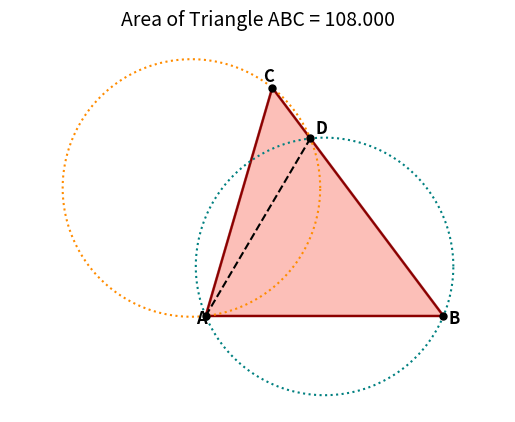

This chart was generated by the following Python code:
# -----------------------------------------------------------------------------
# Jim McCleery
# August 15, 2026
# Kailua-Kona, HI
#
# Problem:
# "In a triangle ABC, take point D on BC such that DB = 14, DA = 13, DC = 4, 
# and the circumcircle of ADB is congruent to the circumcircle of ADC. 
# What is the area of triangle ABC?"
#
# https://mathnet.mit.edu/explorer.html?p=usa_2008_2e3338
# -----------------------------------------------------------------------------

from math import pi, sin, cos, asin, sqrt
from random import uniform
import matplotlib.pyplot as plt
import numpy as np


# -----------------------------------------------------------------------------
# Helper Functions
# -----------------------------------------------------------------------------

def define_circle_from_points(x1, y1, x2, y2, x3, y3):
    """
    Finds the center (cx, cy) and radius of a circle passing through 
    three points (x1, y1), (x2, y2), and (x3, y3).
    """
    temp = x2 * x2 + y2 * y2
    bc = (x1 * x1 + y1 * y1 - temp) / 2
    cd = (temp - x3 * x3 - y3 * y3) / 2
    det = (x1 - x2) * (y2 - y3) - (x2 - x3) * (y1 - y2)

    # Calculate center coordinates (cx, cy)
    cx = (bc * (y2 - y3) - cd * (y1 - y2)) / det
    cy = ((x1 - x2) * cd - (x2 - x3) * bc) / det
    
    # Distance formula from the center to any vertex gives the radius
    radius = sqrt((cx - x1) ** 2 + (cy - y1) ** 2)
    return cx, cy, radius


def polygon_area(vertices):
    """
    Calculates the area of a polygon using the Shoelace formula.
    vertices: list of (x, y) coordinate pairs.
    """
    n = len(vertices)
    area = 0
    for i in range(n):
        x1, y1 = vertices[i]
        x2, y2 = vertices[(i + 1) % n]
        area += x1 * y2 - y1 * x2
    return abs(area) / 2


def polygon_fill_coordinates(vertices):
    """
    Prepares x and y coordinate lists for filling a polygon in matplotlib 
    by repeating the first vertex at the end to close the shape.
    """
    x_coords, y_coords = zip(*vertices)
    x_coords = list(x_coords) + [x_coords[0]]
    y_coords = list(y_coords) + [y_coords[0]]
    return x_coords, y_coords


def plot_line(x1, y1, x2, y2, color='black', linestyle='-'):
    """Draws a straight line segment between two points (x1, y1) and (x2, y2)."""
    plt.plot([x1, x2], [y1, y2], color=color, linestyle=linestyle)


def plot_circle(x, y, radius, color='blue', linestyle='--'):
    """Draws the outline of a circle centered at (x, y) with a given radius."""
    angles = np.linspace(0, 2 * pi, 500)
    x_arr = radius * np.cos(angles) + x
    y_arr = radius * np.sin(angles) + y
    plt.plot(x_arr, y_arr, color=color, linestyle=linestyle)


# -----------------------------------------------------------------------------
# Main Simulation / Solver Loop
# -----------------------------------------------------------------------------

# Use Monte Carlo / random search to find the correct triangle geometry
# where the circumradii of triangles ADB and ADC are equal (congruent circumcircles).
while True:
    alpha = uniform(0, pi / 2)
    beta = asin(13 * sin(alpha) / 14)
    gamma = pi - alpha - beta
    
    # Calculate side AB using the Law of Sines in triangle ADB
    AB = 14 * sin(gamma) / sin(alpha)

    # Define vertex coordinates
    x0, y0 = 0, 0                                    # Vertex A
    x1, y1 = AB, 0                                   # Vertex B
    x2, y2 = x1 + 18 * cos(pi - beta), 18 * sin(pi - beta)  # Vertex C (BC = DB + DC = 14 + 4 = 18)
    x3, y3 = x1 + 14 * cos(pi - beta), 14 * sin(pi - beta)  # Point D (DB = 14)

    # Compute circumcircles for triangle ADB and triangle ADC
    x4, y4, r1 = define_circle_from_points(x1, y1, x0, y0, x3, y3)
    x5, y5, r2 = define_circle_from_points(x0, y0, x2, y2, x3, y3)

    # Stop once the radii of both circumcircles match closely
    if abs(r1 - r2) < 0.00001:
        break


# -----------------------------------------------------------------------------
# Visualization
# -----------------------------------------------------------------------------

# 1. Fill Triangle ABC with light red / transparent color
vertices = [(x0, y0), (x1, y1), (x2, y2)]
area = polygon_area(vertices)
plt.fill(*polygon_fill_coordinates(vertices), color='salmon', alpha=0.5, edgecolor='darkred', linewidth=2)

# 2. Draw Triangle Sides & Internal Segment AD
plot_line(x0, y0, x1, y1, color='darkred', linestyle='-')  # Side AB
plot_line(x1, y1, x2, y2, color='darkred', linestyle='-')  # Side BC
plot_line(x2, y2, x0, y0, color='darkred', linestyle='-')  # Side CA
plot_line(x0, y0, x3, y3, color='black',   linestyle='--') # Segment AD

# 3. Draw Circumcircles for ADB and ADC
plot_circle(x4, y4, r1, color='teal', linestyle=':')
plot_circle(x5, y5, r2, color='darkorange', linestyle=':')

# 4. Add Point Labels (A, B, C, D)
plt.text(x0 - 0.6, y0 - 0.5, 'A', fontsize=12, fontweight='bold')
plt.text(x1 + 0.3, y1 - 0.5, 'B', fontsize=12, fontweight='bold')
plt.text(x2 - 0.6, y2 + 0.4, 'C', fontsize=12, fontweight='bold')
plt.text(x3 + 0.3, y3 + 0.3, 'D', fontsize=12, fontweight='bold')

# Plot vertex markers
for (px, py) in [(x0, y0), (x1, y1), (x2, y2), (x3, y3)]:
    plt.plot(px, py, 'ko', markersize=5)

# 5. Graph Settings & Display
plt.title(f'Area of Triangle ABC = {area:.3f}', fontsize=14, pad=12)
plt.axis('off')
plt.axis('equal')
plt.show()
